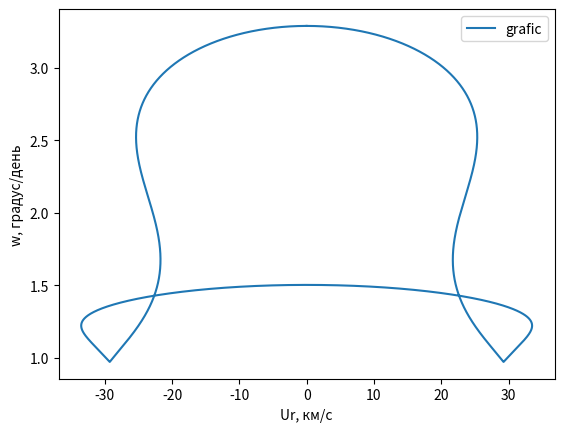

This chart was generated by the following Python code:
import matplotlib.pyplot as plt
import numpy as np

M = 2*10**30                            # масса Солнца
G = 6.67*10**(-11)                      # грав конст
T1 = 1*365.26*86400                     # период обращения тела
A1 = (G*M*T1**2/4/np.pi**2)**(1/3)      # большая полуось тела
e = 0.8                                  # эксцентриситет тела
alpha = 180*np.pi/180                     # угол между начальными положениями тела и Земли (тело в перицентре)
A2 = 1.496*10**11                       # большая полуось Земли
T2 = 365.26*86400                       # период обращения Земли

fig, ax = plt.subplots()
#ax.set_xlim(-10, 10)
#ax.set_ylim(-0.2, 0.6)

def ellips_plotter(A1, T1, M, e, alpha, A2, T2):
    p1 = A1*(1-e**2)                                        # фокальный параметр тела
    E = np.linspace(0, 2*np.pi, 100000)                     # эксцентрическая аномалия тела
    t = (E-e*np.sin(E))*T1/(2*np.pi)                        # время с перицентра 
    phi_1 = 2*np.arctan(np.tan(E/2)*((1+e)/(1-e))**0.5)     # истинная аномалия тела 
    phi_2 = 2*np.pi*(t/T2)                                  # истинная аномалия Земли
    r1 = A1*(1-e*np.cos(E))                                 # расстояние от Солнца до тела
    Vt1 = (G*M/p1)**0.5*(1+e*np.cos(phi_1))                 # трансверсальная тела
    Vr1 = (G*M/p1)**0.5*e*np.sin(phi_1)                     # лучевая тела
    V1 = (G*M*(2/r1-1/A1))**0.5                             # скорость тела
    V2 = (G*M/A2)**0.5                                      # скорость Земли
    theta = alpha + phi_1 - phi_2                           # разница экл долгот 
    L = (r1**2 + A2**2 - 2*r1*A2*np.cos(theta))**0.5        # расстояние между телом и Землёй
    psi = np.arcsin(np.sin(theta)*r1/L)                     # фазовый угол
    eps = np.arccos(Vr1/V1)                                 # угол между лучевой и полной тела
    gamma = np.arcsin(np.sin(theta)*A2/L)                   # элонгационный угол

    u = 2*np.pi/T2 * r1
    print('u')
    print(u)
    V = (V1**2 + u**2 - 2*u*V1*np.cos(np.pi/2-eps))**0.5
    print('V')
    print(V)
    betta = np.arcsin(np.sin(np.pi/2-eps)*u/V)
    print('betta')
    print(betta)
    g = np.pi-psi+eps-betta
    print('g')
    print(g)
    Ur = -V*np.cos(g) / 1000
    w = -V*np.sin(g)/L *180*86400/np.pi + 360*86400/T2

    plt.plot(Ur, w, label='grafic')
    plt.xlabel('Ur, км/с')
    plt.ylabel('w, градус/день')
    plt.legend()
    plt.savefig('ellips2.png')
	
ellips_plotter(A1, T1, M, e, alpha, A2, T2)
